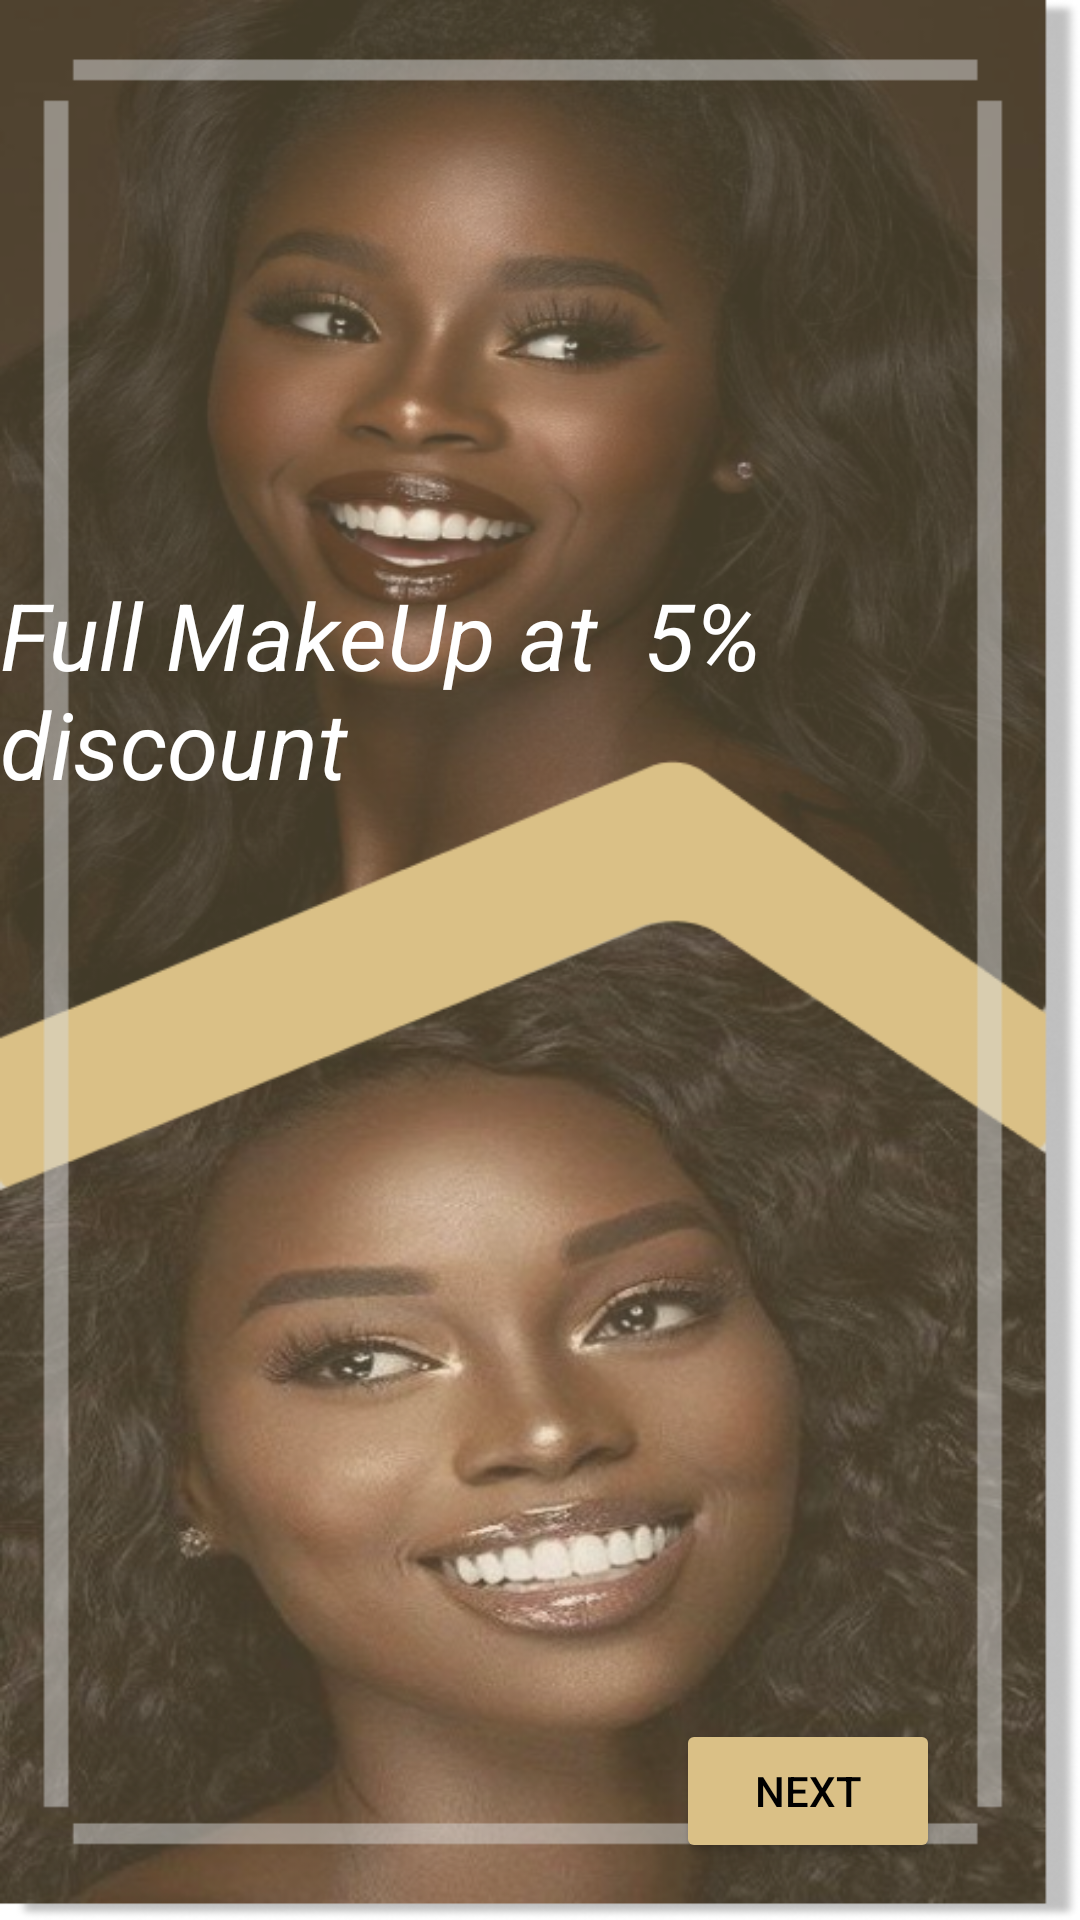

The Android layout XML behind this screen, and the referenced resources:
<!-- AndroidManifest.xml: application theme Theme.Beauty_care -->
<!-- res/layout/activity_make_up.xml -->
<?xml version="1.0" encoding="utf-8"?>
<androidx.constraintlayout.widget.ConstraintLayout xmlns:android="http://schemas.android.com/apk/res/android"
    xmlns:app="http://schemas.android.com/apk/res-auto"
    xmlns:tools="http://schemas.android.com/tools"
    android:layout_width="422dp"
    android:layout_height="match_parent"
    android:background="@drawable/beauty"
    tools:context=".MakeUpActivity">

    <TextView
        android:id="@+id/tvMakeup"
        android:layout_width="wrap_content"
        android:layout_height="wrap_content"
        android:text="Full MakeUp at  5% discount"
        android:textAlignment="center"
        android:textColor="@color/white"
        android:textSize="15pt"
        android:textStyle="italic"
        app:layout_constraintBottom_toBottomOf="parent"
        app:layout_constraintEnd_toEndOf="parent"
        app:layout_constraintHorizontal_bias="0.0"
        app:layout_constraintStart_toStartOf="parent"
        app:layout_constraintTop_toTopOf="parent"
        app:layout_constraintVertical_bias="0.339" />

    <Button
        android:id="@+id/btnMakeup"
        android:layout_width="wrap_content"
        android:layout_height="wrap_content"
        android:text="Next"
        android:textColor="@color/black"
        android:backgroundTint="#DAC086"
        app:layout_constraintBottom_toBottomOf="parent"
        app:layout_constraintEnd_toEndOf="parent"
        app:layout_constraintHorizontal_bias="0.829"
        app:layout_constraintStart_toStartOf="parent"
        app:layout_constraintTop_toBottomOf="@+id/tvMakeup"
        app:layout_constraintVertical_bias="0.941" />
</androidx.constraintlayout.widget.ConstraintLayout>
<!-- resources referenced by this layout -->
<resources>
  <!-- drawable beauty: png bitmap (drawable, 518283 bytes) -->
  <style name="Theme.Beauty_care" parent="Theme.MaterialComponents.DayNight.DarkActionBar">
          
          <item name="colorPrimary">@color/purple_500</item>
          <item name="colorPrimaryVariant">@color/purple_700</item>
          <item name="colorOnPrimary">@color/white</item>
          
          <item name="colorSecondary">@color/teal_200</item>
          <item name="colorSecondaryVariant">@color/teal_700</item>
          <item name="colorOnSecondary">@color/black</item>
          
          <item name="android:statusBarColor" tools:targetApi="l">?attr/colorPrimaryVariant</item>
          
      </style>
  <!-- not gathered from this repository: default colours our renderer supplied (Android Studio template values) -->
  <color name="purple_500">#FF6200EE</color>
  <color name="purple_700">#FF3700B3</color>
  <color name="teal_200">#FF03DAC5</color>
  <color name="teal_700">#FF018786</color>
  <color name="black">#FF000000</color>
  <color name="white">#FFFFFFFF</color>
</resources>
